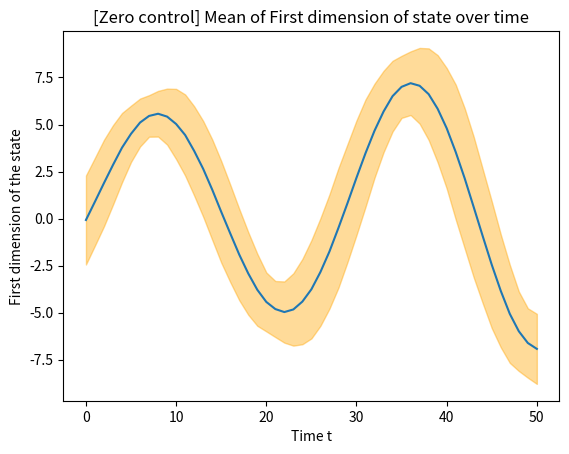
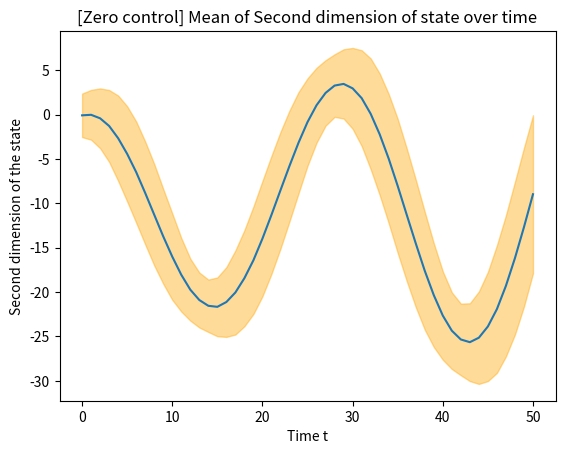
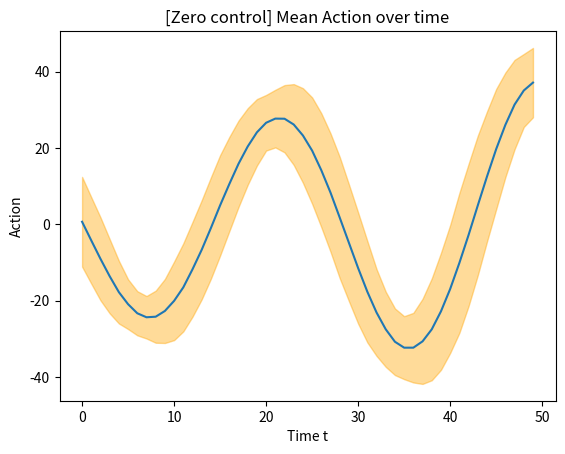
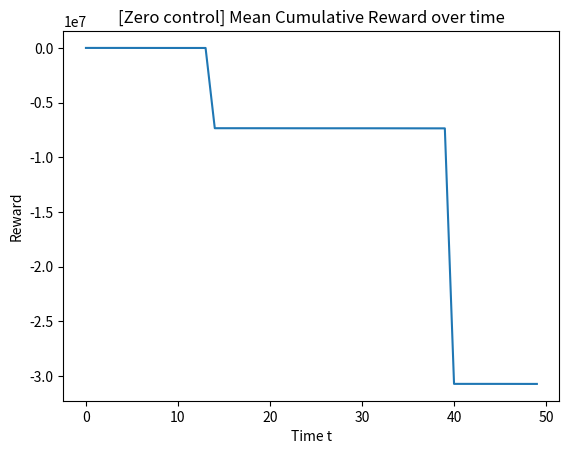
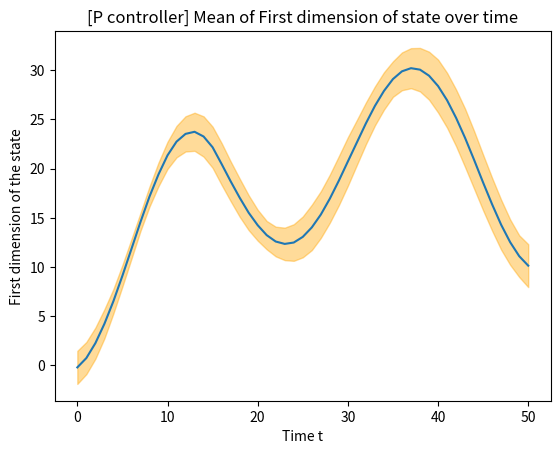
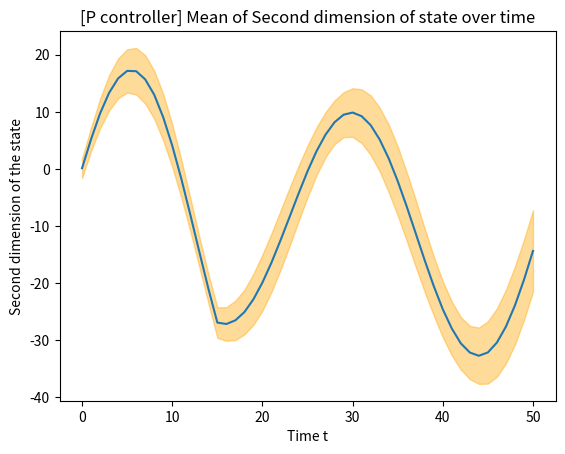
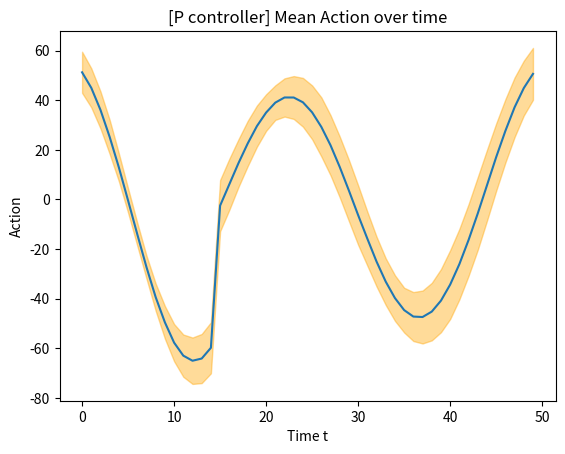
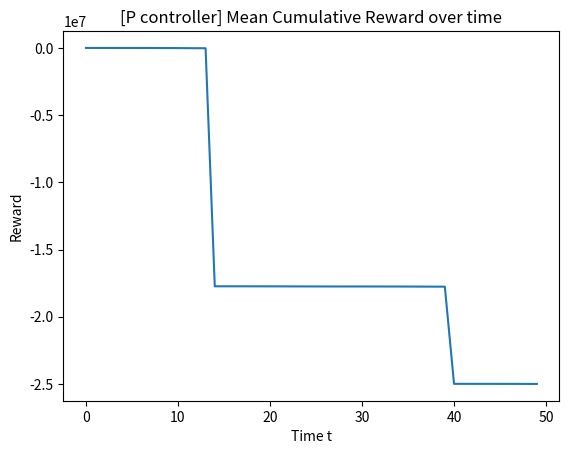
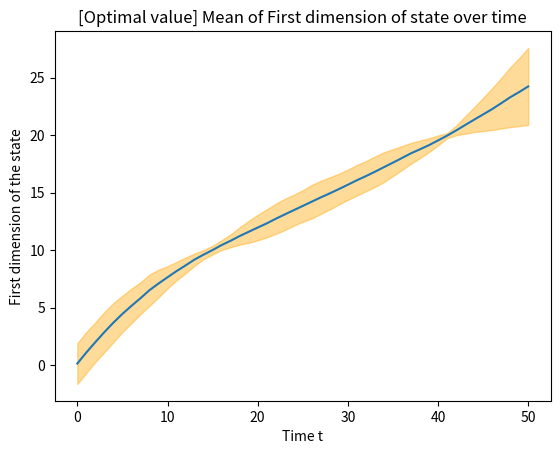
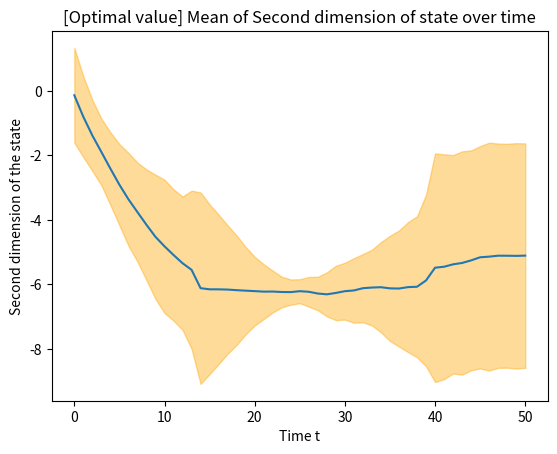
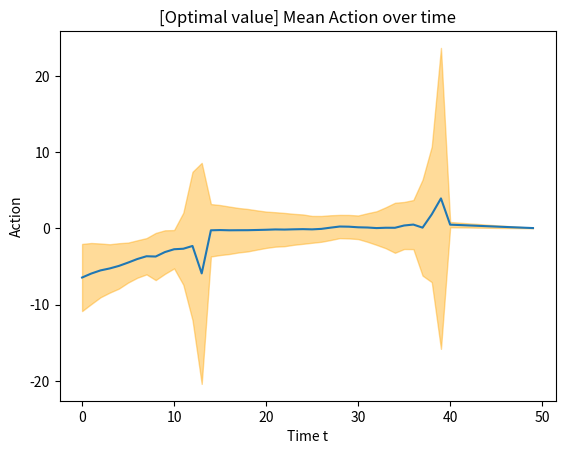
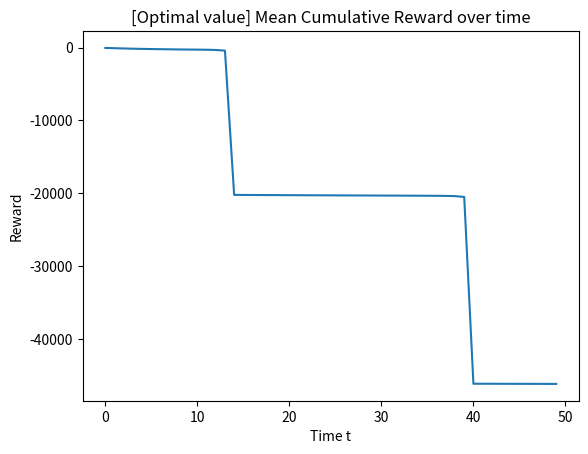

Recreate these plots in Python, in order.
import numpy as np
import matplotlib.pyplot as plt
import abc

class LQRSim(abc.ABC):
    """
    Class that simulate the LQR system
    """
    def __init__(self) -> None:
        self.s_hist = np.array([np.random.multivariate_normal(np.zeros((2,)), np.eye(2))]).reshape(2, 1)
        self.a_hist = np.zeros((0, ))
        self.T = 50
        self.A_t = np.array([
            [1, .1],
            [0 , 1]
        ])
        self.B_t = np.array([0, .1]).reshape(-1, 1)
        self.b_t = np.array([1., 0.])
        self.Sigma_T = np.array([
            [.01, 0],
            [0, .01]
        ])
        self.K_t = np.array([5, .3]).reshape(1, -1)
        self.k_t = .3
        self.H_t = 1
        self.R_t = np.array([[
            [.01, 0],
            [0, .1]
        ]] * self.T)
        self.R_t[14] = np.array([
            [100000, 0],
            [0, .1]
        ])
        self.R_t[40] = np.array([
            [100000, 0],
            [0, .1]
        ])
        self.r_t = np.append(
            np.array([[[10.], [0.]]] * 15),
            np.array([[[20.], [0.]]] * 36),
            axis=0
        ).T[0]
        self.ran = False

    @abc.abstractclassmethod
    def step_func(self, t):
        pass

    def run(self):
        """
        runs the simulation
        """
        if self.ran:
            return
        for t in range(self.T):
            action, next_state = self.step_func(t)
            self.s_hist = np.append(self.s_hist, next_state, axis=1)
            self.a_hist = np.append(self.a_hist, action)
        self.ran = True

    def calc_reward(self):
        if not self.ran:
            raise Exception("The simulation must be run before rewards can calculated")
        self.reward = np.zeros((self.T, ))
        err = (self.s_hist[:, -1] - self.r_t[:, -1]).reshape(-1, 1)
        self.reward[-1] = -err.T@self.R_t[-1]@err
        for t in range(self.T - 2, -1, -1):
            err = (self.s_hist[:, t] - self.r_t[:, t])
            self.reward[t] = -err.T@self.R_t[t]@err-self.a_hist[t].T*self.H_t*self.a_hist[t]
        return self.reward


class LQR1(LQRSim):
    def step_func(self, t):
        current_state = self.s_hist[:, t].reshape(-1, 1)
        action = -self.K_t@current_state + self.k_t
        noise = np.random.multivariate_normal(self.b_t, self.Sigma_T).reshape(-1, 1)
        next_state = self.A_t@current_state + self.B_t*action + noise
        return action, next_state


class LQR_PCONTROLLER(LQRSim):
    def __init__(self, s_des=None) -> None:
        super().__init__()
        self.s_des = s_des if s_des is not None else self.r_t

    def step_func(self, t):
        current_state = self.s_hist[:, t].reshape(-1, 1)
        action = self.K_t@(self.s_des[:, t].reshape(-1, 1) - current_state) + self.k_t
        noise = np.random.multivariate_normal(self.b_t, self.Sigma_T).reshape(-1, 1)
        next_state = self.A_t@current_state + self.B_t*action + noise
        return action, next_state


class LQR_OPTIMAL(LQRSim):
    def __init__(self, s_des=None) -> None:
        super().__init__()
        self.s_des = s_des if s_des is not None else self.r_t
        self.V_t = np.zeros_like(self.R_t)
        self.V_t[-1] = self.R_t[-1]
        self.v_t = np.zeros_like(self.r_t)
        self.v_t[:, -1] = self.R_t[-1]@self.r_t[:, -1]
        for t in range(self.T - 2, -1, -1):
            M_t = (self.B_t/(self.H_t + \
                self.B_t.T@self.V_t[t+1]@self.B_t))@self.B_t.T@self.V_t[t + 1]@self.A_t
            self.V_t[t] = self.R_t[t] + (self.A_t - M_t).T@self.V_t[t + 1]@self.A_t
            self.v_t[:, t] = (self.R_t[t]@self.r_t[:, t].reshape(-1, 1) + \
                (self.A_t - M_t).T@(self.v_t[:, t + 1].reshape(-1, 1) - self.V_t[t + 1]@self.b_t.reshape(-1, 1))).reshape(-1)

    def step_func(self, t):
        current_state = self.s_hist[:, t].reshape(-1, 1)
        action = -(self.H_t+self.B_t.T@self.V_t[t]@self.B_t)**-1*self.B_t.T@(self.V_t[t]@(self.A_t@current_state + self.b_t.reshape(-1, 1)) - self.v_t[:, t].reshape(-1, 1))
        noise = np.random.multivariate_normal(self.b_t, self.Sigma_T).reshape(-1, 1)
        next_state = self.A_t@current_state + self.B_t*action + noise
        return action, next_state
    
class Plotter:
    i = 0

    def plot(self, sims, s1=True, s2=True, a=True, r=True, prefix=''):
        to_plot = {}
        if s1:
            to_plot['s1'] = self.i
            self.i += 1

        if s2:
            to_plot['s2'] = self.i
            self.i += 1

        if a:
            to_plot['a'] = self.i
            self.i += 1

        if r:
            to_plot['r'] = self.i
            self.i += 1

        time_states = np.linspace(0, 50, 51)
        time_r_a = np.linspace(0, 49, 50)
        [plt.figure(ii) for ii in range(self.i)]


        states = np.array([sim.s_hist for sim in sims])
        states_mean = np.mean(states, axis=0)
        states_var = np.var(states, axis=0)

        actions = np.array([sim.a_hist for sim in sims])
        action_mean = np.mean(actions, axis=0)
        action_var = np.var(actions, axis=0)

        cumulative_rewards = np.array([np.cumsum(sim.calc_reward()) for sim in sims])
        reward_mean = np.mean(cumulative_rewards, axis=0)
        reward_std = np.sqrt(np.var(cumulative_rewards, axis=0))
        print(f'{prefix} Mean cumulative reward {reward_mean[-1]}')
        print(f'{prefix} Variance of cumulative reward {reward_std[-1]}')

        if s1:
            plt.figure(to_plot['s1'])
            plt.title(f'[{prefix}] Mean of First dimension of state over time')
            plt.plot(time_states, states_mean[0])
            plt.fill_between(time_states, states_mean[0] - 2 * np.sqrt(states_var[0]), states_mean[0] + 2 * np.sqrt(states_var[0]), color='orange', alpha=.4)
            plt.xlabel('Time t')
            plt.ylabel('First dimension of the state')

        if s2:
            plt.figure(to_plot['s2'])
            plt.title(f'[{prefix}] Mean of Second dimension of state over time')
            plt.plot(time_states, states_mean[1])
            plt.fill_between(time_states, states_mean[1] - 2 * np.sqrt(states_var[1]), states_mean[1] + 2 * np.sqrt(states_var[1]), color='orange', alpha=.4)
            plt.xlabel('Time t')
            plt.ylabel('Second dimension of the state')

        if a:
            plt.figure(to_plot['a'])
            plt.title(f'[{prefix}] Mean Action over time')
            plt.plot(time_r_a, action_mean)
            plt.fill_between(time_r_a, action_mean - 2 * np.sqrt(action_var), action_mean + 2 * np.sqrt(action_var), color='orange', alpha=.4)
            plt.xlabel('Time t')
            plt.ylabel('Action')

        if r:
            plt.figure(to_plot['r'])
            plt.title(f'[{prefix}] Mean Cumulative Reward over time')
            plt.plot(time_r_a, reward_mean)
            plt.xlabel('Time t')
            plt.ylabel('Reward')


if __name__ == "__main__":
    plotter = Plotter()
    lqr = [LQR1() for _ in range(20)]
    for sim in lqr:
        sim.run()
    plotter.plot(lqr, prefix='Zero control')
    zeros = [np.zeros((2, 50)) for _ in range(20)]

    lqrp = [LQR_PCONTROLLER() for _ in range(20)]
    for sim in lqrp:
        sim.run()
    plotter.plot(lqrp, prefix='P controller')

    lqro = [LQR_OPTIMAL() for _ in range(20)]
    for sim in lqro:
        sim.run()
    plotter.plot(lqro, prefix='Optimal value')
    plt.show()
